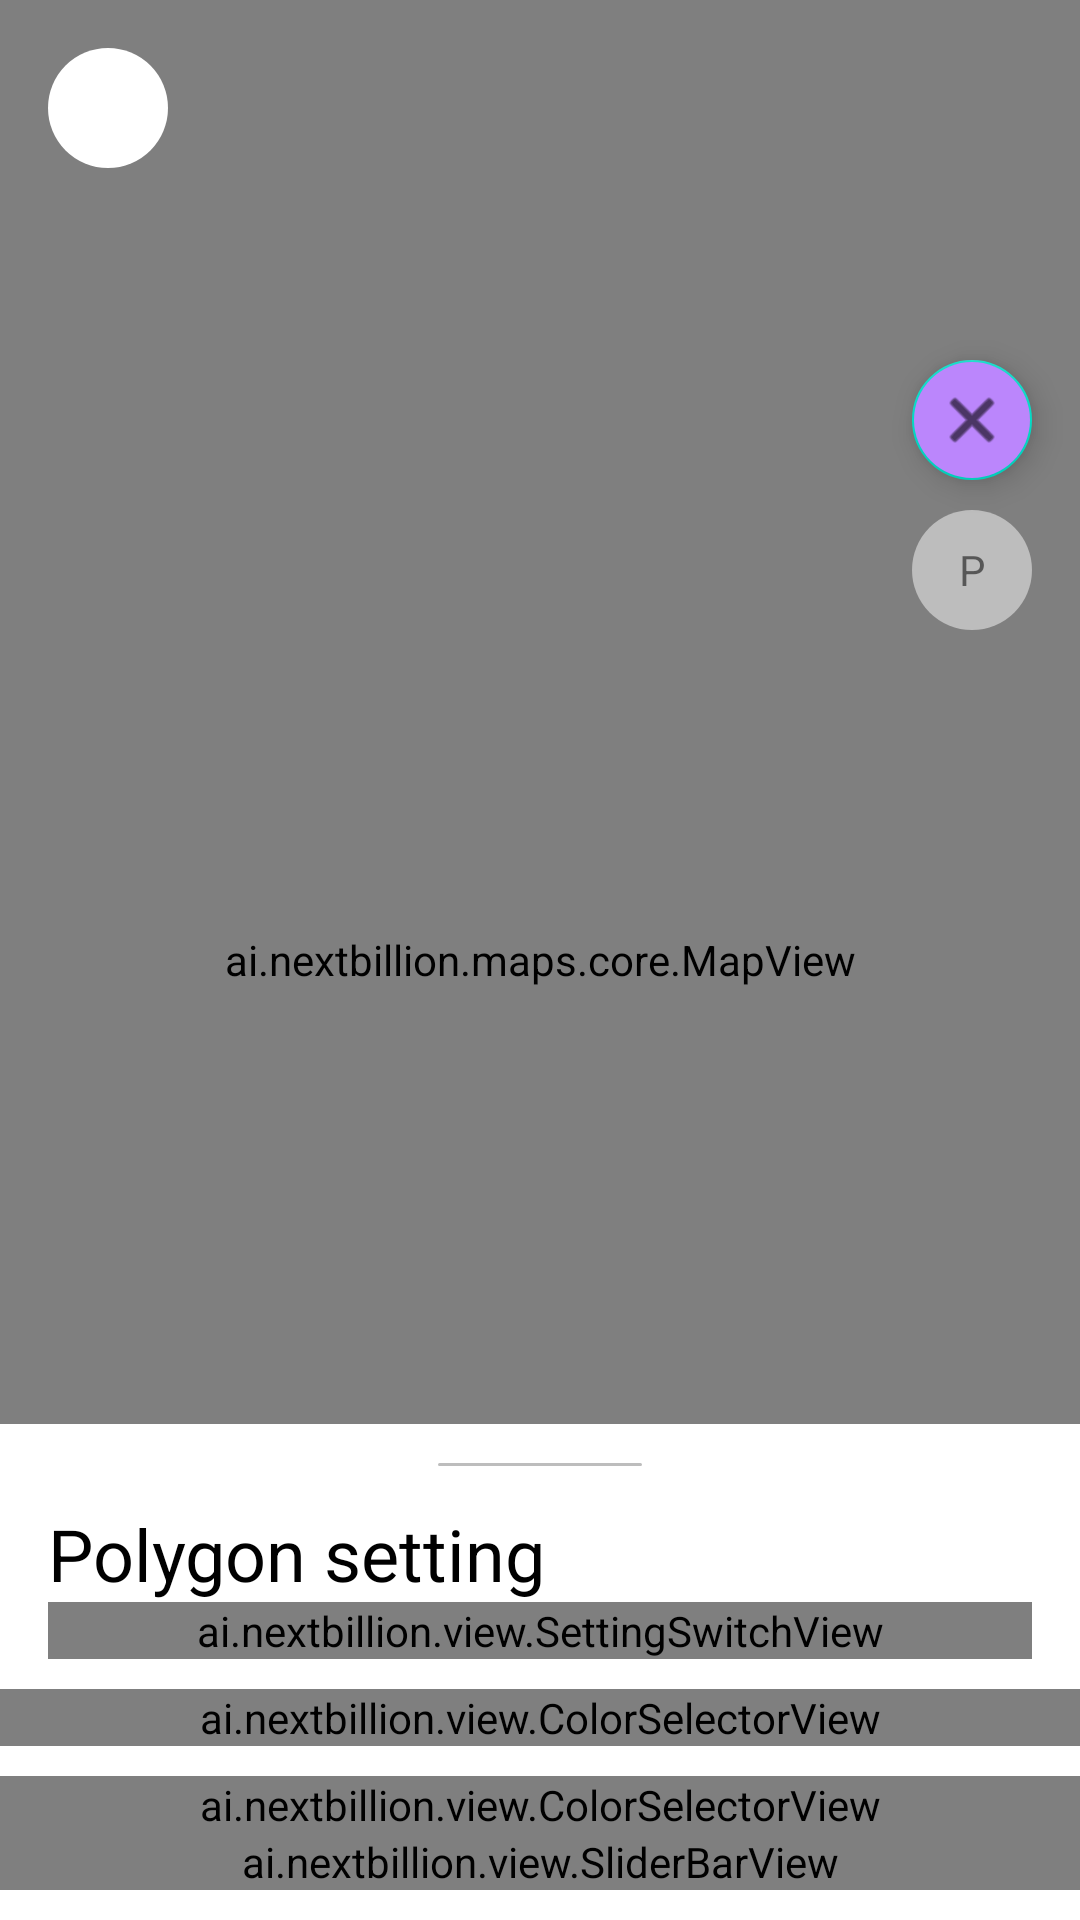

Reconstruct the res/layout file that produces this screen, plus the resources it refers to.
<!-- AndroidManifest.xml: application theme Theme.NBMapsDemoApp.NoActionBar -->
<!-- res/layout/activity_polygon.xml -->
<?xml version="1.0" encoding="utf-8"?>
<androidx.coordinatorlayout.widget.CoordinatorLayout xmlns:android="http://schemas.android.com/apk/res/android"
    xmlns:app="http://schemas.android.com/apk/res-auto"
    xmlns:tools="http://schemas.android.com/tools"
    android:layout_width="match_parent"
    android:layout_height="match_parent"
    tools:context=".PolygonActivity">

    <ai.nextbillion.maps.core.MapView
        android:id="@+id/map_view"
        android:layout_width="match_parent"
        android:layout_height="match_parent"
        app:nbmap_cameraTargetLat="53.5493093866953"
        app:nbmap_cameraTargetLng="10.031835837897463"
        app:nbmap_cameraZoom="10"
        app:nbmap_uiAttribution="false" />

    <androidx.core.widget.NestedScrollView
        android:id="@+id/bottomSheet"
        android:layout_width="match_parent"
        android:layout_height="wrap_content"
        android:background="@color/white"
        app:behavior_hideable="true"
        app:layout_behavior="com.google.android.material.bottomsheet.BottomSheetBehavior">

        <LinearLayout
            android:layout_width="match_parent"
            android:layout_height="wrap_content"
            android:orientation="vertical">

            <TextView
                android:layout_width="68dp"
                android:layout_height="1dp"
                android:layout_gravity="center_horizontal"
                android:layout_marginTop="13dp"
                android:background="@drawable/nbmap_radius_10_grey_bg" />

            <TextView
                android:layout_width="wrap_content"
                android:layout_height="wrap_content"
                android:layout_marginTop="13dp"
                android:paddingHorizontal="16dp"
                android:text="@string/polygonSetting"
                android:textColor="@color/black"
                android:textSize="24sp" />

            <ai.nextbillion.view.SettingSwitchView
                android:id="@+id/pointEnable"
                android:layout_width="match_parent"
                android:layout_height="wrap_content"
                android:layout_marginLeft="16dp"
                android:layout_marginRight="16dp" />

            <ai.nextbillion.view.ColorSelectorView
                android:id="@+id/polygon_color"
                android:layout_width="match_parent"
                android:layout_height="wrap_content"
                android:layout_marginTop="10dp" />

            <ai.nextbillion.view.ColorSelectorView
                android:id="@+id/polygon_stroke_Color"
                android:layout_width="match_parent"
                android:layout_height="wrap_content"
                android:layout_marginTop="10dp" />

            <ai.nextbillion.view.SliderBarView
                android:id="@+id/lineWidth"
                android:layout_width="match_parent"
                android:layout_height="wrap_content"
                android:layout_marginBottom="10dp" />

        </LinearLayout>


    </androidx.core.widget.NestedScrollView>

    <com.google.android.material.floatingactionbutton.FloatingActionButton
        android:id="@+id/fb_clean"
        android:layout_width="wrap_content"
        android:layout_height="wrap_content"
        android:layout_gravity="right"
        android:layout_marginTop="120dp"
        android:layout_marginRight="16dp"
        android:backgroundTint="@color/purple_200"
        android:src="@android:drawable/ic_menu_close_clear_cancel"
        android:tooltipText="Clean"
        app:fabSize="mini" />

    <TextView
        android:id="@+id/fb_check"
        android:layout_width="40dp"
        android:layout_height="40dp"
        android:layout_gravity="right"
        android:layout_marginTop="170dp"
        android:layout_marginRight="16dp"
        android:background="@drawable/shape_circle_40_md_grey_400"
        android:gravity="center"
        android:text="@string/polygonStrokeCheck" />


    <com.google.android.material.floatingactionbutton.FloatingActionButton
        android:id="@+id/fb_expand"
        android:layout_width="wrap_content"
        android:layout_height="wrap_content"
        android:layout_gravity="right|bottom"
        android:layout_marginRight="16dp"
        android:layout_marginBottom="56dp"
        android:backgroundTint="@color/purple_200"
        android:src="@android:drawable/ic_dialog_info"
        android:tooltipText="Create"
        android:visibility="gone"
        app:fabSize="mini" />

    <ImageView
        android:id="@+id/iv_back"
        android:layout_width="40dp"
        android:layout_height="40dp"
        android:layout_gravity="top|left"
        android:layout_marginLeft="16dp"
        android:layout_marginTop="16dp"
        android:background="@drawable/circle_white_bg"
        android:src="@drawable/icon_back"
        app:tint="@color/color_back_icon" />

</androidx.coordinatorlayout.widget.CoordinatorLayout>
<!-- resources referenced by this layout -->
<resources>
  <color name="black">#FF000000</color>
  <color name="color_back_icon">#FF000000</color>
  <color name="purple_200">#FFBB86FC</color>
  <color name="white">#FFFFFFFF</color>
  <!-- drawable circle_white_bg (drawable-v24) -->
  <?xml version="1.0" encoding="utf-8"?>
  <shape xmlns:android="http://schemas.android.com/apk/res/android"
      android:shape="oval">
      <padding android:bottom="10dp" android:left="10dp" android:right="10dp" android:top="10dp"/>
  
      <solid android:color="@color/white"/>
  
  
  </shape>
  <!-- drawable nbmap_radius_10_grey_bg (drawable) -->
  <?xml version="1.0" encoding="utf-8"?>
  <shape xmlns:android="http://schemas.android.com/apk/res/android"
      android:shape="rectangle">
  
      <solid android:color="@color/md_grey_400"/>
  
      <corners android:radius="10dp"/>
  
  
  </shape>
  <!-- drawable shape_circle_40_md_grey_400 (drawable) -->
  <?xml version="1.0" encoding="utf-8"?>
  <shape xmlns:android="http://schemas.android.com/apk/res/android"
      android:shape="oval">
  
      <size
          android:width="40dp"
          android:height="40dp" />
  
      <solid android:color="@color/md_grey_400" />
  </shape>
  <string name="polygonSetting">Polygon setting</string>
  <string name="polygonStrokeCheck">P</string>
  <style name="Theme.NBMapsDemoApp.NoActionBar" parent="Theme.MaterialComponents.DayNight.NoActionBar">
          
          <item name="colorPrimary">@color/palette_mint_100</item>
          <item name="colorPrimaryVariant">@color/palette_mint_100</item>
          <item name="colorOnPrimary">@color/white</item>
          
          <item name="colorSecondary">@color/teal_200</item>
          <item name="colorSecondaryVariant">@color/teal_700</item>
          <item name="colorOnSecondary">@color/black</item>
          
          <item name="android:statusBarColor">?attr/colorPrimaryVariant</item>
          
      </style>
  <color name="md_grey_400">#BDBDBD</color>
  <color name="palette_mint_100">#ff23d2aa</color>
  <color name="teal_200">#FF03DAC5</color>
  <color name="teal_700">#FF018786</color>
</resources>
